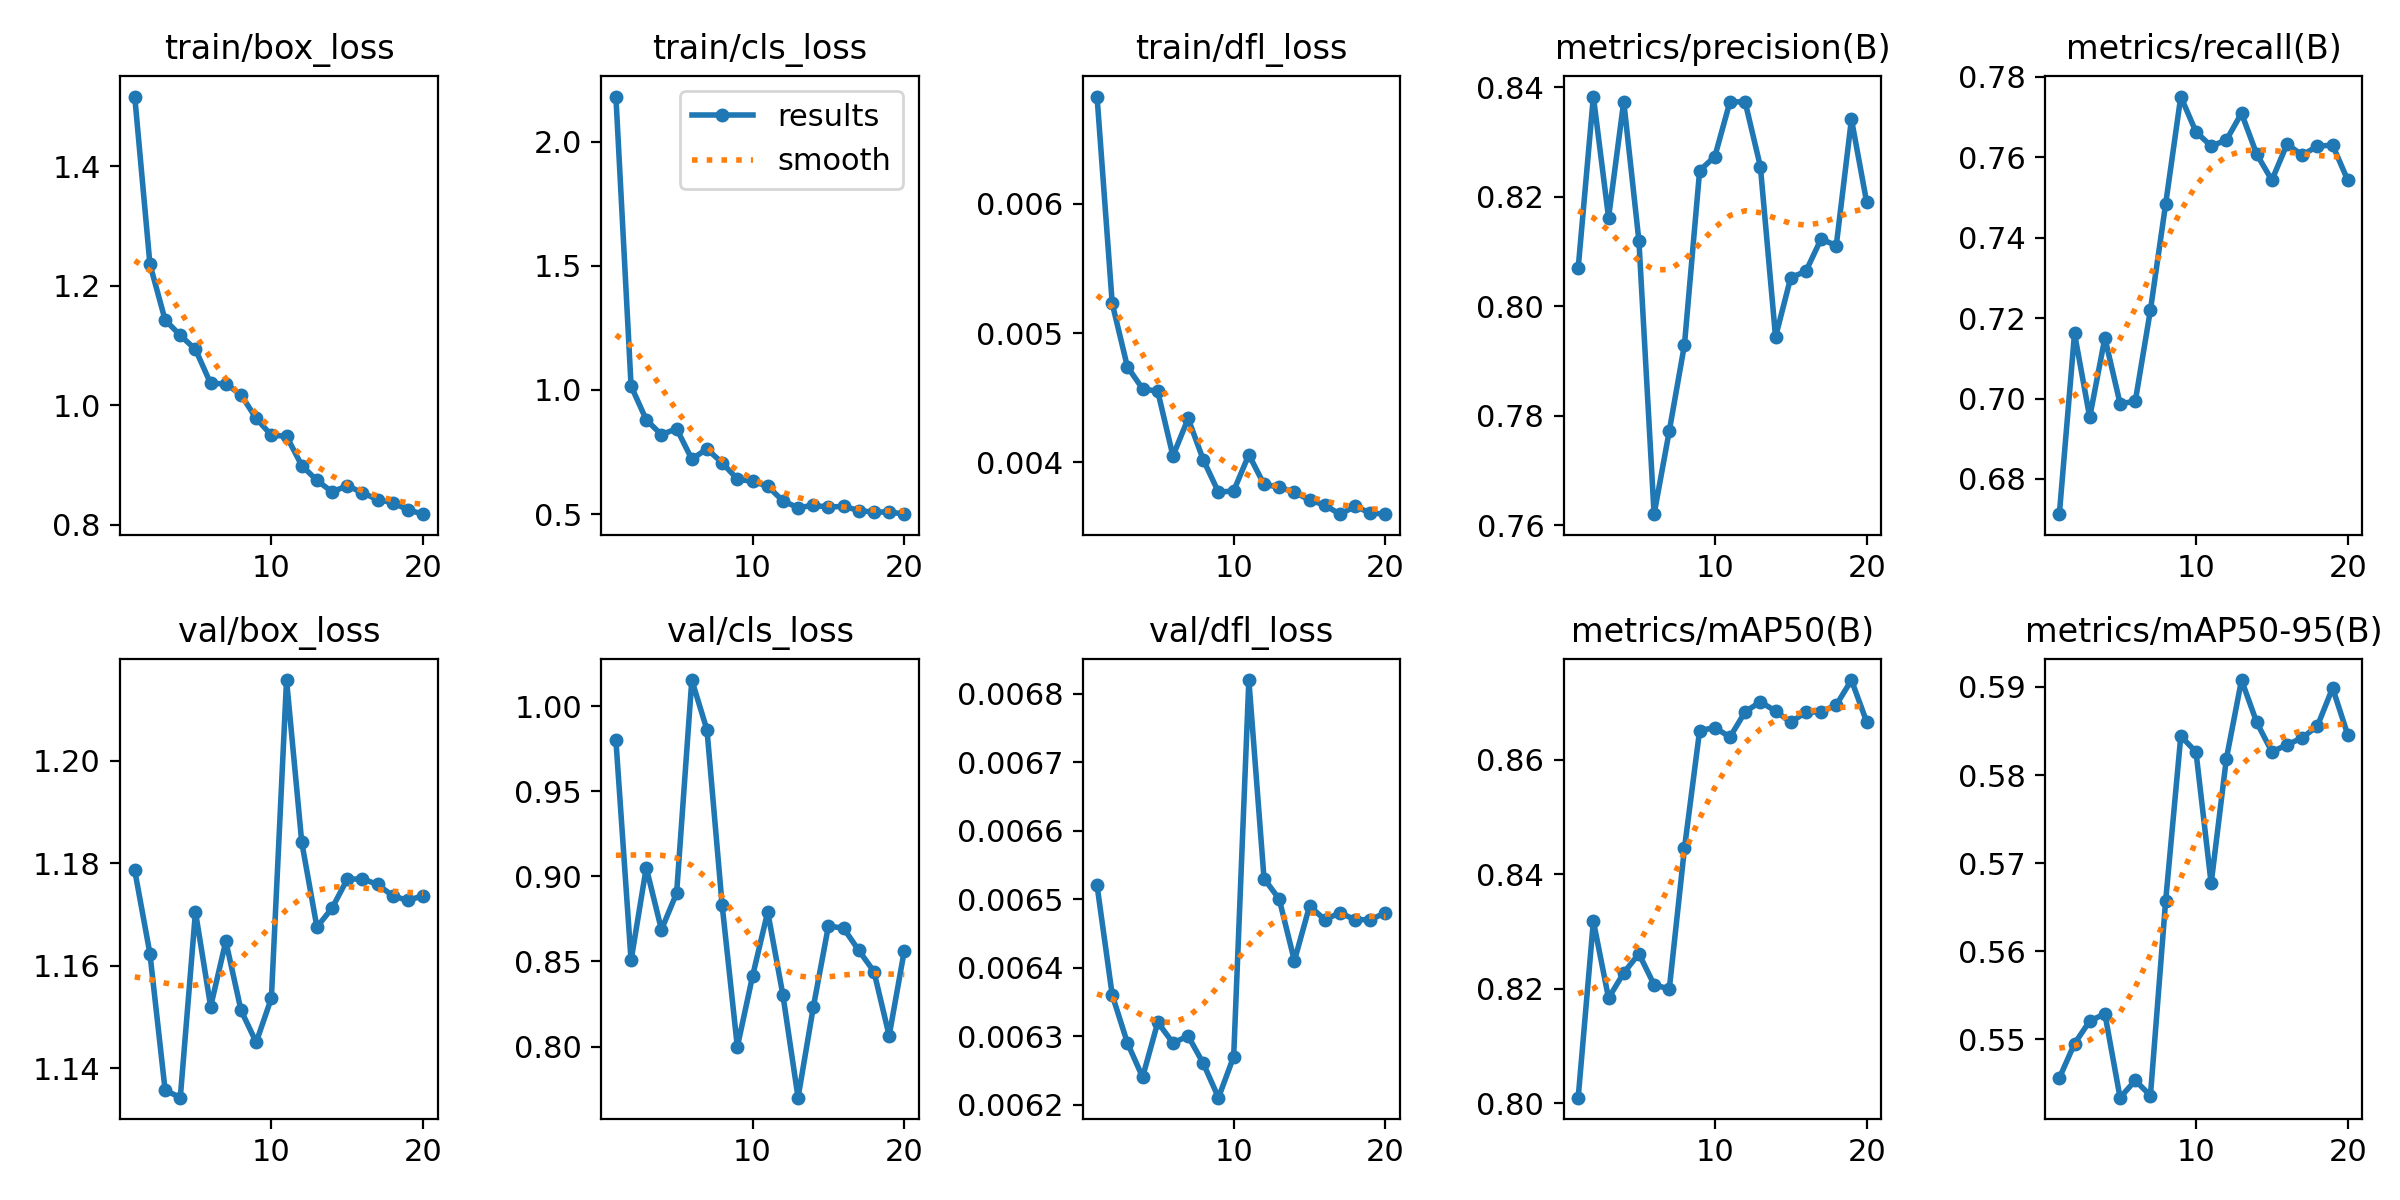

The file beside this chart, header and first rows:
epoch, time, train/box_loss, train/cls_loss, train/dfl_loss, metrics/precision(B), metrics/recall(B), metrics/mAP50(B), metrics/mAP50-95(B), val/box_loss, val/cls_loss, val/dfl_loss, lr/pg0, lr/pg1, lr/pg2
1, 4.442, 1.517, 2.181, 0.00683, 0.807, 0.6712, 0.8009, 0.5456, 1.179, 0.98, 0.00652, 0.0001, 0.0001, 0.0001
2, 9.03, 1.236, 1.016, 0.00523, 0.8383, 0.7162, 0.8318, 0.5495, 1.162, 0.8506, 0.00636, 9.93906e-05, 9.93906e-05, 9.93906e-05
3, 14.49, 1.143, 0.8793, 0.00474, 0.8162, 0.6953, 0.8184, 0.5521, 1.136, 0.9051, 0.00629, 9.75773e-05, 9.75773e-05, 9.75773e-05
4, 19.1, 1.117, 0.8197, 0.00457, 0.8374, 0.7151, 0.8228, 0.5529, 1.134, 0.8687, 0.00624, 9.46048e-05, 9.46048e-05, 9.46048e-05
5, 23.73, 1.093, 0.8438, 0.00455, 0.812, 0.6988, 0.8261, 0.5434, 1.171, 0.8901, 0.00632, 9.05463e-05, 9.05463e-05, 9.05463e-05
6, 28.21, 1.036, 0.7212, 0.00405, 0.7621, 0.6993, 0.8207, 0.5454, 1.152, 1.015, 0.00629, 8.55018e-05, 8.55018e-05, 8.55018e-05
7, 32.68, 1.036, 0.7622, 0.00434, 0.7772, 0.722, 0.8199, 0.5436, 1.165, 0.9861, 0.0063, 7.95954e-05, 7.95954e-05, 7.95954e-05
8, 37.29, 1.017, 0.7062, 0.00402, 0.793, 0.7483, 0.8445, 0.5657, 1.151, 0.883, 0.00626, 7.29725e-05, 7.29725e-05, 7.29725e-05
9, 41.92, 0.978, 0.6408, 0.00377, 0.8248, 0.7751, 0.8651, 0.5844, 1.145, 0.7998, 0.00621, 6.57963e-05, 6.57963e-05, 6.57963e-05
10, 46.52, 0.9498, 0.6315, 0.00378, 0.8274, 0.7663, 0.8656, 0.5826, 1.154, 0.8413, 0.00627, 5.82435e-05, 5.82435e-05, 5.82435e-05
11, 52.29, 0.9481, 0.6123, 0.00406, 0.8374, 0.7628, 0.864, 0.5677, 1.216, 0.8791, 0.00682, 5.05e-05, 5.05e-05, 5.05e-05
12, 56.69, 0.8991, 0.5531, 0.00383, 0.8373, 0.7643, 0.8684, 0.5818, 1.184, 0.8304, 0.00653, 4.27565e-05, 4.27565e-05, 4.27565e-05
13, 61.04, 0.8742, 0.5256, 0.00381, 0.8256, 0.771, 0.8701, 0.5908, 1.168, 0.77, 0.0065, 3.52037e-05, 3.52037e-05, 3.52037e-05
14, 65.72, 0.8549, 0.5353, 0.00377, 0.7944, 0.7608, 0.8685, 0.586, 1.171, 0.823, 0.00641, 2.80275e-05, 2.80275e-05, 2.80275e-05
15, 70.08, 0.8652, 0.528, 0.00371, 0.8053, 0.7543, 0.8666, 0.5826, 1.177, 0.8709, 0.00649, 2.14046e-05, 2.14046e-05, 2.14046e-05
16, 74.43, 0.8536, 0.5312, 0.00367, 0.8064, 0.7633, 0.8683, 0.5834, 1.177, 0.8695, 0.00647, 1.54982e-05, 1.54982e-05, 1.54982e-05
17, 78.81, 0.8419, 0.5143, 0.0036, 0.8123, 0.7605, 0.8684, 0.5842, 1.176, 0.8565, 0.00648, 1.04537e-05, 1.04537e-05, 1.04537e-05
18, 83.18, 0.8369, 0.5076, 0.00366, 0.8111, 0.7628, 0.8696, 0.5856, 1.174, 0.8441, 0.00647, 6.39518e-06, 6.39518e-06, 6.39518e-06
19, 87.55, 0.8248, 0.5087, 0.00361, 0.8342, 0.763, 0.874, 0.5899, 1.173, 0.8064, 0.00647, 3.4227e-06, 3.4227e-06, 3.4227e-06
20, 92.05, 0.8176, 0.4996, 0.0036, 0.8191, 0.7543, 0.8667, 0.5846, 1.174, 0.8564, 0.00648, 1.60943e-06, 1.60943e-06, 1.60943e-06
